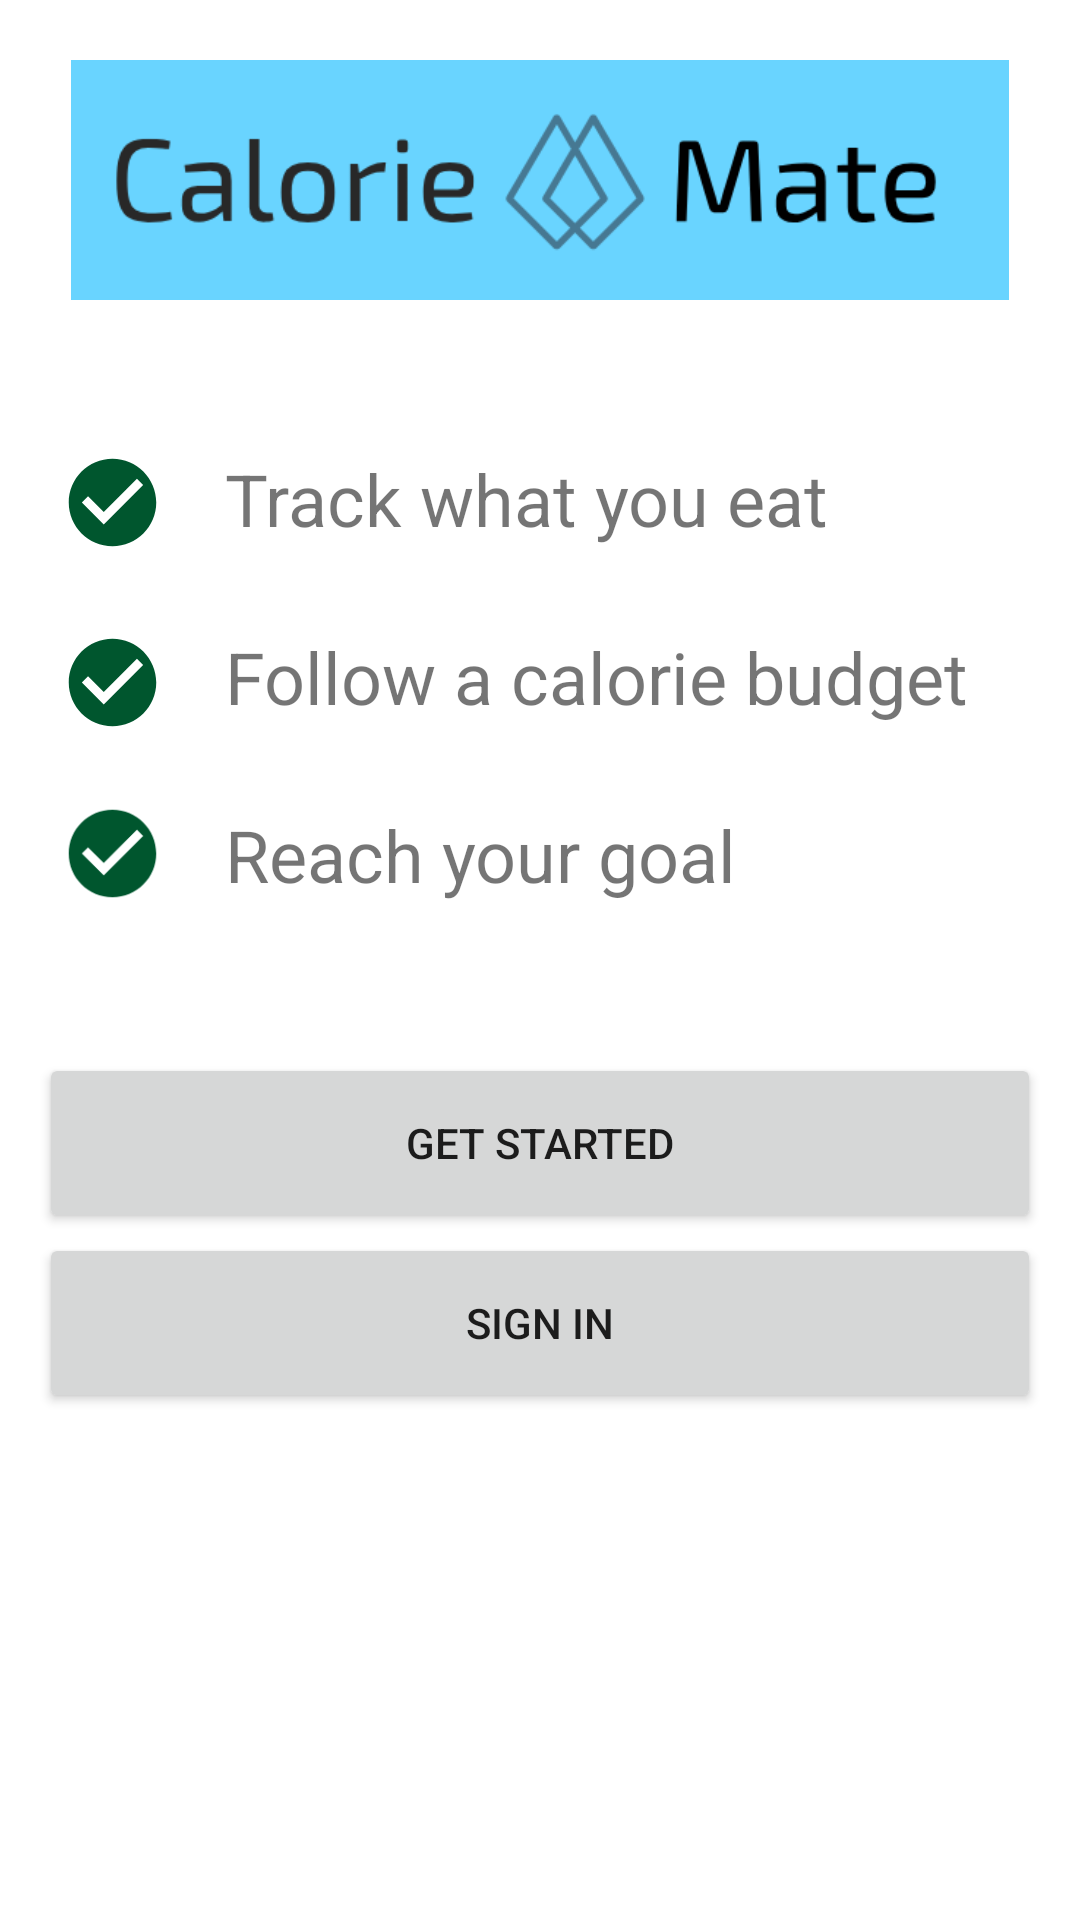

Here is an Android app screen rendered from its layout file. Give the layout XML and the strings, colors and styles it references.
<!-- AndroidManifest.xml: application theme Theme.CalorieMate -->
<!-- res/layout/activity_start_view.xml -->
<?xml version="1.0" encoding="utf-8"?>
<androidx.constraintlayout.widget.ConstraintLayout xmlns:android="http://schemas.android.com/apk/res/android"
    xmlns:app="http://schemas.android.com/apk/res-auto"
    xmlns:tools="http://schemas.android.com/tools"
    android:layout_width="match_parent"
    android:layout_height="match_parent"
    tools:context=".StartViewActivity">

    <ImageView
        android:id="@+id/imageViewLogo"
        android:layout_width="0dp"
        android:layout_height="80dp"
        android:layout_marginStart="15dp"
        android:layout_marginTop="20dp"
        android:layout_marginEnd="15dp"
        app:layout_constraintEnd_toEndOf="parent"
        app:layout_constraintStart_toStartOf="parent"
        app:layout_constraintTop_toTopOf="parent"
        app:srcCompat="@drawable/calorie_mate_logo" />

    <ImageView
        android:id="@+id/imageViewIcon1"
        android:layout_width="35dp"
        android:layout_height="35dp"
        android:layout_marginStart="20dp"
        android:layout_marginTop="50dp"
        app:layout_constraintStart_toStartOf="parent"
        app:layout_constraintTop_toBottomOf="@+id/imageViewLogo"
        app:srcCompat="@drawable/baseline_check_circle_24" />

    <TextView
        android:id="@+id/textViewStartLine1"
        android:layout_width="wrap_content"
        android:layout_height="wrap_content"
        android:layout_marginStart="20dp"
        android:layout_marginTop="50dp"
        android:text="@string/label_start_line_1"
        android:textSize="24sp"
        app:layout_constraintStart_toEndOf="@+id/imageViewIcon1"
        app:layout_constraintTop_toBottomOf="@+id/imageViewLogo" />

    <ImageView
        android:id="@+id/imageView6"
        android:layout_width="35dp"
        android:layout_height="35dp"
        android:layout_marginStart="20dp"
        android:layout_marginTop="25dp"
        app:layout_constraintStart_toStartOf="parent"
        app:layout_constraintTop_toBottomOf="@+id/imageViewIcon1"
        app:srcCompat="@drawable/baseline_check_circle_24" />

    <TextView
        android:id="@+id/textViewStartLine2"
        android:layout_width="wrap_content"
        android:layout_height="wrap_content"
        android:layout_marginStart="20dp"
        android:layout_marginTop="27dp"
        android:text="@string/label_start_line_2"
        android:textSize="24sp"
        app:layout_constraintStart_toEndOf="@+id/imageView6"
        app:layout_constraintTop_toBottomOf="@+id/textViewStartLine1" />

    <ImageView
        android:id="@+id/imageView7"
        android:layout_width="35dp"
        android:layout_height="35dp"
        android:layout_marginStart="20dp"
        android:layout_marginTop="22dp"
        app:layout_constraintStart_toStartOf="parent"
        app:layout_constraintTop_toBottomOf="@+id/imageView6"
        app:srcCompat="@drawable/baseline_check_circle_24" />

    <TextView
        android:id="@+id/textViewStartLine3"
        android:layout_width="wrap_content"
        android:layout_height="wrap_content"
        android:layout_marginStart="20dp"
        android:layout_marginTop="27dp"
        android:text="@string/label_start_line_3"
        android:textSize="24sp"
        app:layout_constraintStart_toEndOf="@+id/imageView7"
        app:layout_constraintTop_toBottomOf="@+id/textViewStartLine2" />

    <Button
        android:id="@+id/buttonStartGetStarted"
        android:layout_width="334dp"
        android:layout_height="60dp"
        android:layout_marginTop="50dp"
        android:text="@string/label_start_get_started"
        app:layout_constraintEnd_toEndOf="parent"
        app:layout_constraintStart_toStartOf="parent"
        app:layout_constraintTop_toBottomOf="@+id/textViewStartLine3" />

    <Button
        android:id="@+id/buttonStartLogin"
        android:layout_width="334dp"
        android:layout_height="60dp"
        android:text="@string/label_start_sign_in"
        app:layout_constraintEnd_toEndOf="parent"
        app:layout_constraintStart_toStartOf="parent"
        app:layout_constraintTop_toBottomOf="@+id/buttonStartGetStarted" />
</androidx.constraintlayout.widget.ConstraintLayout>
<!-- resources referenced by this layout -->
<resources>
  <!-- drawable baseline_check_circle_24 (drawable) -->
  <vector android:height="24dp" android:tint="#00562E"
      android:viewportHeight="24" android:viewportWidth="24"
      android:width="24dp" xmlns:android="http://schemas.android.com/apk/res/android">
      <path android:fillColor="@android:color/white" android:pathData="M12,2C6.48,2 2,6.48 2,12s4.48,10 10,10 10,-4.48 10,-10S17.52,2 12,2zM10,17l-5,-5 1.41,-1.41L10,14.17l7.59,-7.59L19,8l-9,9z"/>
  </vector>
  <!-- drawable calorie_mate_logo: png bitmap (drawable, 14958 bytes) -->
  <string name="label_start_get_started">Get Started</string>
  <string name="label_start_line_1">Track what you eat</string>
  <string name="label_start_line_2">Follow a calorie budget</string>
  <string name="label_start_line_3">Reach your goal</string>
  <string name="label_start_sign_in">Sign In</string>
  <style name="Theme.CalorieMate" parent="Theme.MaterialComponents.DayNight.DarkActionBar">
          
          <item name="colorPrimary">@color/purple_500</item>
          <item name="colorPrimaryVariant">@color/purple_700</item>
          <item name="colorOnPrimary">@color/white</item>
          
          <item name="colorSecondary">@color/teal_200</item>
          <item name="colorSecondaryVariant">@color/teal_700</item>
          <item name="colorOnSecondary">@color/black</item>
          
          <item name="android:statusBarColor">?attr/colorPrimaryVariant</item>
          
      </style>
  <!-- not gathered from this repository: default colours our renderer supplied (Android Studio template values) -->
  <color name="purple_500">#FF6200EE</color>
  <color name="purple_700">#FF3700B3</color>
  <color name="teal_200">#FF03DAC5</color>
  <color name="teal_700">#FF018786</color>
  <color name="black">#FF000000</color>
  <color name="white">#FFFFFFFF</color>
</resources>
